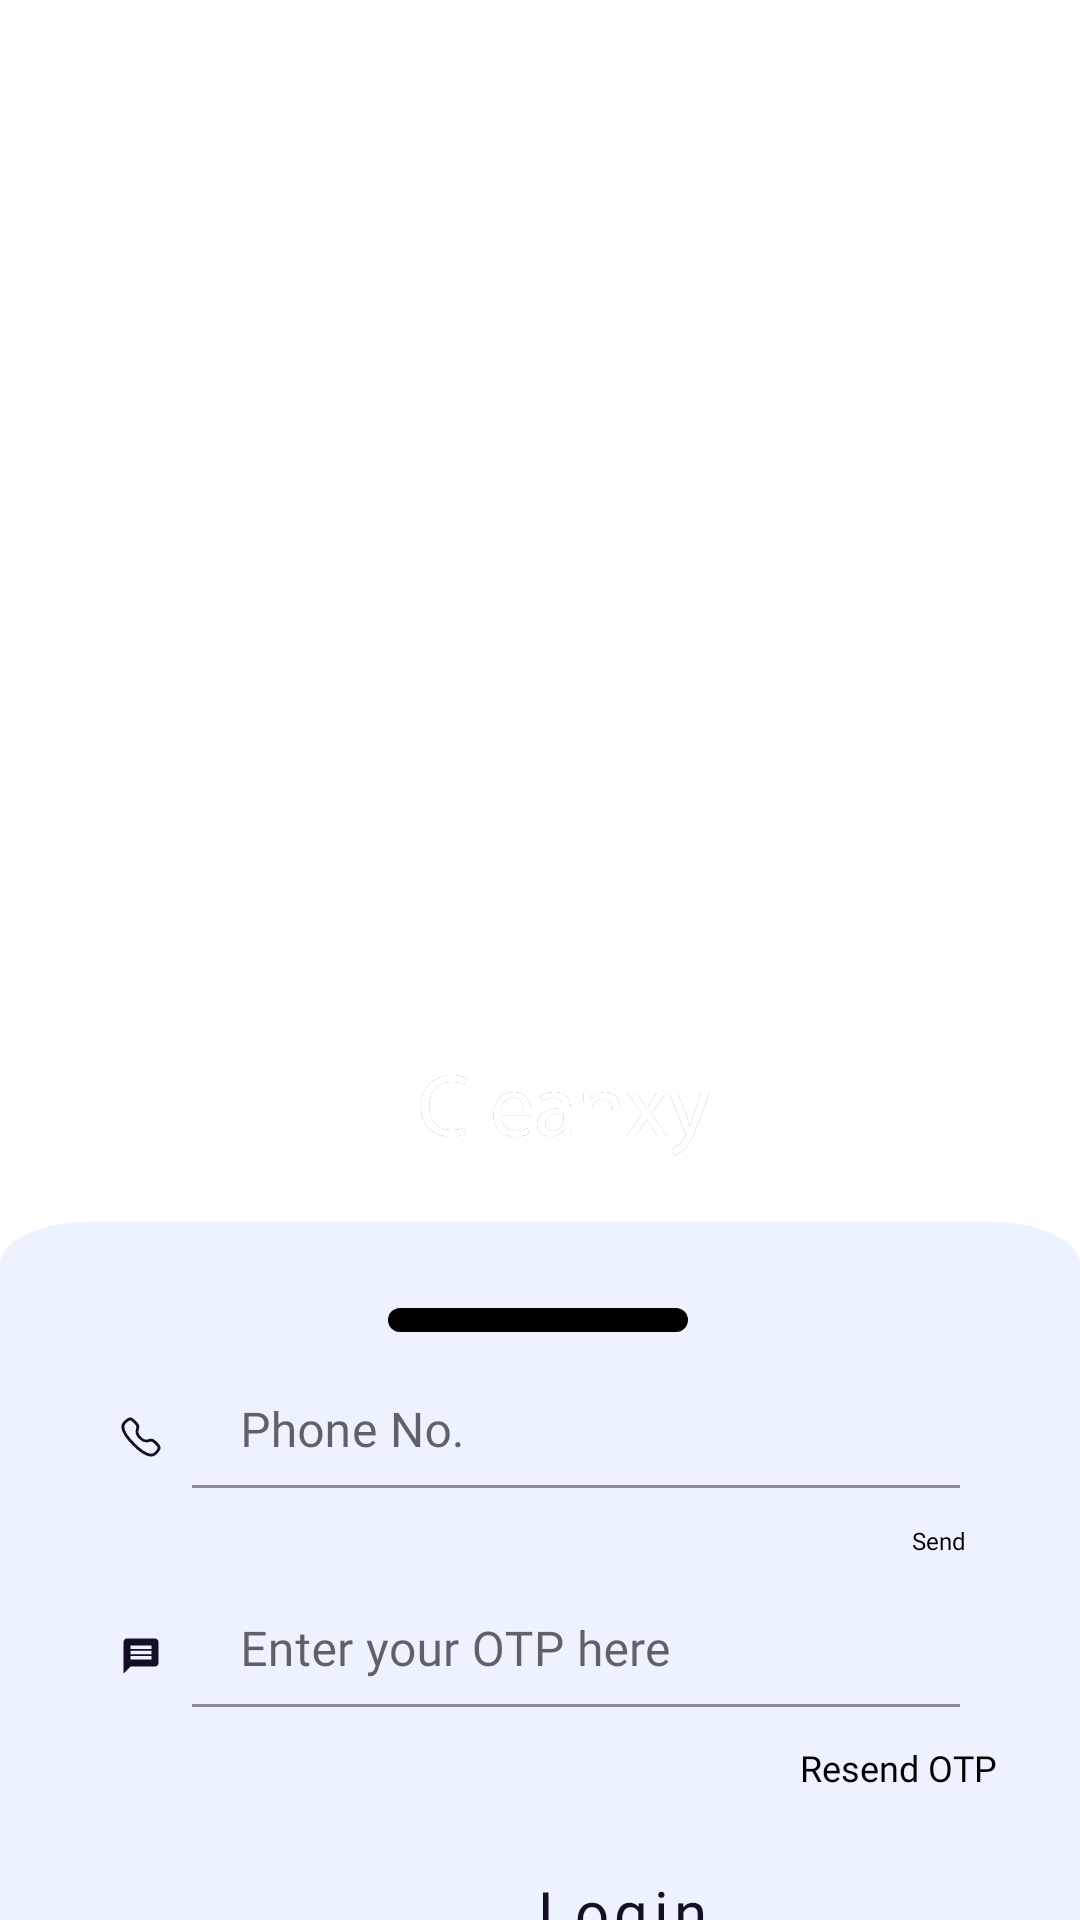

Android layout source for this screen:
<!-- AndroidManifest.xml: application theme Theme.CleanxyApp1 -->
<!-- res/layout/activity_login.xml -->
<?xml version="1.0" encoding="utf-8"?>
<androidx.constraintlayout.widget.ConstraintLayout xmlns:android="http://schemas.android.com/apk/res/android"
    xmlns:app="http://schemas.android.com/apk/res-auto"
    xmlns:tools="http://schemas.android.com/tools"
    android:layout_width="match_parent"
    android:layout_height="match_parent"
    android:background="@drawable/background_img"
    tools:context=".Login">

    <ImageView
        android:id="@+id/login_logo"
        android:layout_width="100dp"
        android:layout_height="134.09dp"
        android:layout_marginTop="252dp"
        android:src="@drawable/cleanxy_logo"
        app:layout_constraintEnd_toEndOf="parent"
        app:layout_constraintHorizontal_bias="0.533"
        app:layout_constraintStart_toStartOf="parent"
        app:layout_constraintTop_toTopOf="parent" />

    <androidx.constraintlayout.widget.ConstraintLayout
        android:id="@+id/constraintLayout2"
        android:layout_width="match_parent"
        android:layout_height="0dp"
        android:layout_marginTop="400dp"
        android:background="@drawable/rect_background"
        app:layout_constraintBottom_toBottomOf="parent"
        app:layout_constraintEnd_toEndOf="parent"
        app:layout_constraintStart_toStartOf="parent"
        app:layout_constraintTop_toTopOf="parent">

        <TextView
            android:id="@+id/login_textView2"
            android:layout_width="100dp"
            android:layout_height="8dp"
            android:layout_marginTop="36dp"
            android:background="@drawable/box"
            app:layout_constraintEnd_toEndOf="parent"
            app:layout_constraintHorizontal_bias="0.498"
            app:layout_constraintStart_toStartOf="parent"
            app:layout_constraintTop_toTopOf="parent" />


        <androidx.core.widget.NestedScrollView
            android:layout_width="match_parent"
            android:layout_height="match_parent"
            android:layout_marginTop="50dp">

            <LinearLayout
                android:layout_width="match_parent"
                android:layout_height="match_parent"
                android:background="@color/colorPrimary"
                android:orientation="vertical">


                <LinearLayout
                    android:layout_width="match_parent"
                    android:layout_height="wrap_content"

                    android:orientation="horizontal"
                    android:paddingStart="30dp"
                    android:paddingTop="8dp"
                    android:paddingEnd="40dp"
                    android:paddingBottom="8dp">

                    <ImageView
                        android:layout_width="14dp"
                        android:layout_height="22dp"
                        android:layout_gravity="center"
                        android:layout_margin="10dp"
                        android:src="@drawable/ic_call" />

                    <com.google.android.material.textfield.TextInputLayout
                        android:id="@+id/login_phno"
                        android:layout_width="match_parent"
                        android:layout_height="match_parent"
                        android:backgroundTint="@color/black">


                        <com.google.android.material.textfield.TextInputEditText
                            android:layout_width="match_parent"
                            android:layout_height="38dp"
                            android:backgroundTint="@android:color/transparent"
                            android:fontFamily="@font/roboto"
                            android:hint="@string/phone"
                            android:inputType="text"
                            android:textColor="@color/black"
                            android:textColorHint="@color/black" />


                    </com.google.android.material.textfield.TextInputLayout>

                </LinearLayout>

                <TextView
                    android:id="@+id/login_sendOTP_tv"
                    android:layout_width="21dp"
                    android:layout_height="15dp"
                    android:layout_gravity="end"
                    android:layout_marginStart="20dp"
                    android:layout_marginTop="0dp"
                    android:layout_marginEnd="38dp"
                    android:layout_marginBottom="0dp"
                    android:fontFamily="@font/roboto"
                    android:gravity="end"
                    android:text="@string/send"
                    android:textColor="@color/black"
                    android:textSize="8sp" />



                <LinearLayout
                    android:layout_width="match_parent"
                    android:layout_height="wrap_content"
                    android:orientation="horizontal"
                    android:paddingStart="30dp"
                    android:paddingTop="8dp"
                    android:paddingEnd="40dp"
                    android:paddingBottom="8dp">

                    <ImageView
                        android:layout_width="14dp"
                        android:layout_height="22dp"
                        android:layout_gravity="center"
                        android:layout_margin="10dp"
                        android:src="@drawable/ic_otp" />

                    <com.google.android.material.textfield.TextInputLayout
                        android:id="@+id/login_otp"
                        android:layout_width="0dp"
                        android:layout_height="wrap_content"
                        android:layout_weight="1">

                        <com.google.android.material.textfield.TextInputEditText
                            android:layout_width="match_parent"
                            android:layout_height="38dp"
                            android:backgroundTint="@android:color/transparent"
                            android:fontFamily="@font/roboto"
                            android:hint="@string/user_otp"
                            android:inputType="number"
                            android:textColor="@color/black"
                            android:textColorHint="@color/black" />

                    </com.google.android.material.textfield.TextInputLayout>

                </LinearLayout>

                <TextView
                    android:id="@+id/login_getOTP_tv"
                    android:layout_width="74dp"
                    android:layout_height="wrap_content"
                    android:layout_gravity="end"
                    android:layout_marginStart="20dp"
                    android:layout_marginTop="0dp"
                    android:layout_marginEnd="28dp"
                    android:layout_marginBottom="10dp"
                    android:fontFamily="@font/roboto"
                    android:gravity="end"
                    android:text="@string/resend"
                    android:textColor="@color/black"
                    android:textSize="12sp" />

                <Button
                    android:id="@+id/signup_already_has_acc"
                    style="?attr/materialButtonOutlinedStyle"
                    android:layout_width="145dp"
                    android:layout_height="50dp"
                    android:layout_marginStart="135dp"
                    android:layout_marginTop="5dp"
                    android:fontFamily="@font/roboto"
                    android:foreground="@drawable/my_button"
                    android:text="Login"
                    android:textAllCaps="false"
                    android:textColor="#130F26"
                    android:textSize="20sp" />

                <TextView
                    android:id="@+id/login_has_no_acc"
                    android:layout_width="match_parent"
                    android:layout_height="wrap_content"
                    android:layout_marginStart="20dp"
                    android:layout_marginTop="10dp"
                    android:layout_marginEnd="20dp"
                    android:layout_marginBottom="20dp"
                    android:fontFamily="@font/roboto"
                    android:gravity="center"
                    android:text="Don't have an account? Sign Up"
                    android:textColor="@color/black"
                    android:textSize="15sp" />

                <TextView
                    android:id="@+id/login_textView3"
                    android:layout_width="135dp"
                    android:layout_height="5dp"
                    android:layout_marginStart="145dp"
                    android:layout_marginTop="0dp"
                    android:background="@drawable/box"
                    app:layout_constraintStart_toStartOf="parent" />

            </LinearLayout>
        </androidx.core.widget.NestedScrollView>


    </androidx.constraintlayout.widget.ConstraintLayout>


</androidx.constraintlayout.widget.ConstraintLayout>
<!-- resources referenced by this layout -->
<resources>
  <color name="black">#FF000000</color>
  <color name="colorPrimary">#EDF2FF</color>
  <!-- drawable box (drawable) -->
  <?xml version="1.0" encoding="utf-8"?>
  <selector xmlns:android="http://schemas.android.com/apk/res/android">
      <item>
          <shape android:shape= "rectangle">
              <solid android:color="#000000"/>
              <corners android:radius="20dp"/>
          </shape>
      </item>
  </selector>
  <!-- drawable cleanxy_logo: png bitmap (drawable, 24158 bytes) -->
  <!-- drawable ic_call (drawable) -->
  <vector xmlns:android="http://schemas.android.com/apk/res/android"
      android:width="22dp"
      android:height="22dp"
      android:viewportWidth="22"
      android:viewportHeight="22">
      <path
          android:pathData="M10.5317,11.4724C14.5208,15.4604 15.4258,10.8467 17.9656,13.3848C20.4143,15.8328 21.8216,16.3232 18.7192,19.4247C18.3306,19.737 15.8616,23.4943 7.1846,14.8197C-1.4935,6.144 2.2616,3.6724 2.574,3.284C5.6839,0.1738 6.1659,1.5894 8.6145,4.0373C11.1544,6.5765 6.5427,7.4844 10.5317,11.4724Z"
          android:strokeLineJoin="round"
          android:strokeWidth="1.5"
          android:fillColor="#00000000"
          android:fillType="evenOdd"
          android:strokeColor="#130F26"
          android:strokeLineCap="round"/>
  </vector>
  <!-- drawable ic_otp (drawable) -->
  <vector xmlns:android="http://schemas.android.com/apk/res/android"
      android:width="24dp"
      android:height="24dp"
      android:viewportWidth="24"
      android:viewportHeight="24"
      android:tint="#130F26">
      <path
          android:fillColor="@android:color/white"
          android:pathData="M20,2L4,2c-1.1,0 -1.99,0.9 -1.99,2L2,22l4,-4h14c1.1,0 2,-0.9 2,-2L22,4c0,-1.1 -0.9,-2 -2,-2zM18,14L6,14v-2h12v2zM18,11L6,11L6,9h12v2zM18,8L6,8L6,6h12v2z"/>
  </vector>
  <!-- drawable my_button (drawable) -->
  <?xml version="1.0" encoding="utf-8"?>
  <shape xmlns:android="http://schemas.android.com/apk/res/android"
      android:shape="rectangle" >
      <corners android:radius="10dp"/>
  
  
  
      <stroke
          android:width="2dp"
          android:color="#130F26" />
  
  </shape>
  <!-- drawable rect_background (drawable) -->
  <vector xmlns:android="http://schemas.android.com/apk/res/android"
      android:width="414dp"
      android:height="427dp"
      android:viewportWidth="375"
      android:viewportHeight="570">
      <path
          android:pathData="M0,50C0,31.775 14.775,17 33,17H342C360.225,17 375,31.775 375,50V570H0V50Z"
          android:fillColor="@color/colorPrimary"/>
  </vector>
  <string name="phone">Phone No.</string>
  <string name="resend">Resend OTP</string>
  <string name="send">Send</string>
  <string name="user_otp">Enter your OTP here</string>
  <style name="Theme.CleanxyApp1" parent="Theme.MaterialComponents.DayNight.DarkActionBar">
          
          <item name="colorPrimary">@color/purple_500</item>
          <item name="colorPrimaryVariant">@color/purple_700</item>
          <item name="colorOnPrimary">@color/white</item>
          
          <item name="colorSecondary">@color/teal_200</item>
          <item name="colorSecondaryVariant">@color/teal_700</item>
          <item name="colorOnSecondary">@color/black</item>
          
          <item name="android:statusBarColor" tools:targetApi="l">?attr/colorPrimaryVariant</item>
          
      </style>
  <color name="purple_500">#FF6200EE</color>
  <color name="purple_700">#FF3700B3</color>
  <color name="white">#FFFFFFFF</color>
  <color name="teal_200">#FF03DAC5</color>
  <color name="teal_700">#FF018786</color>
</resources>
